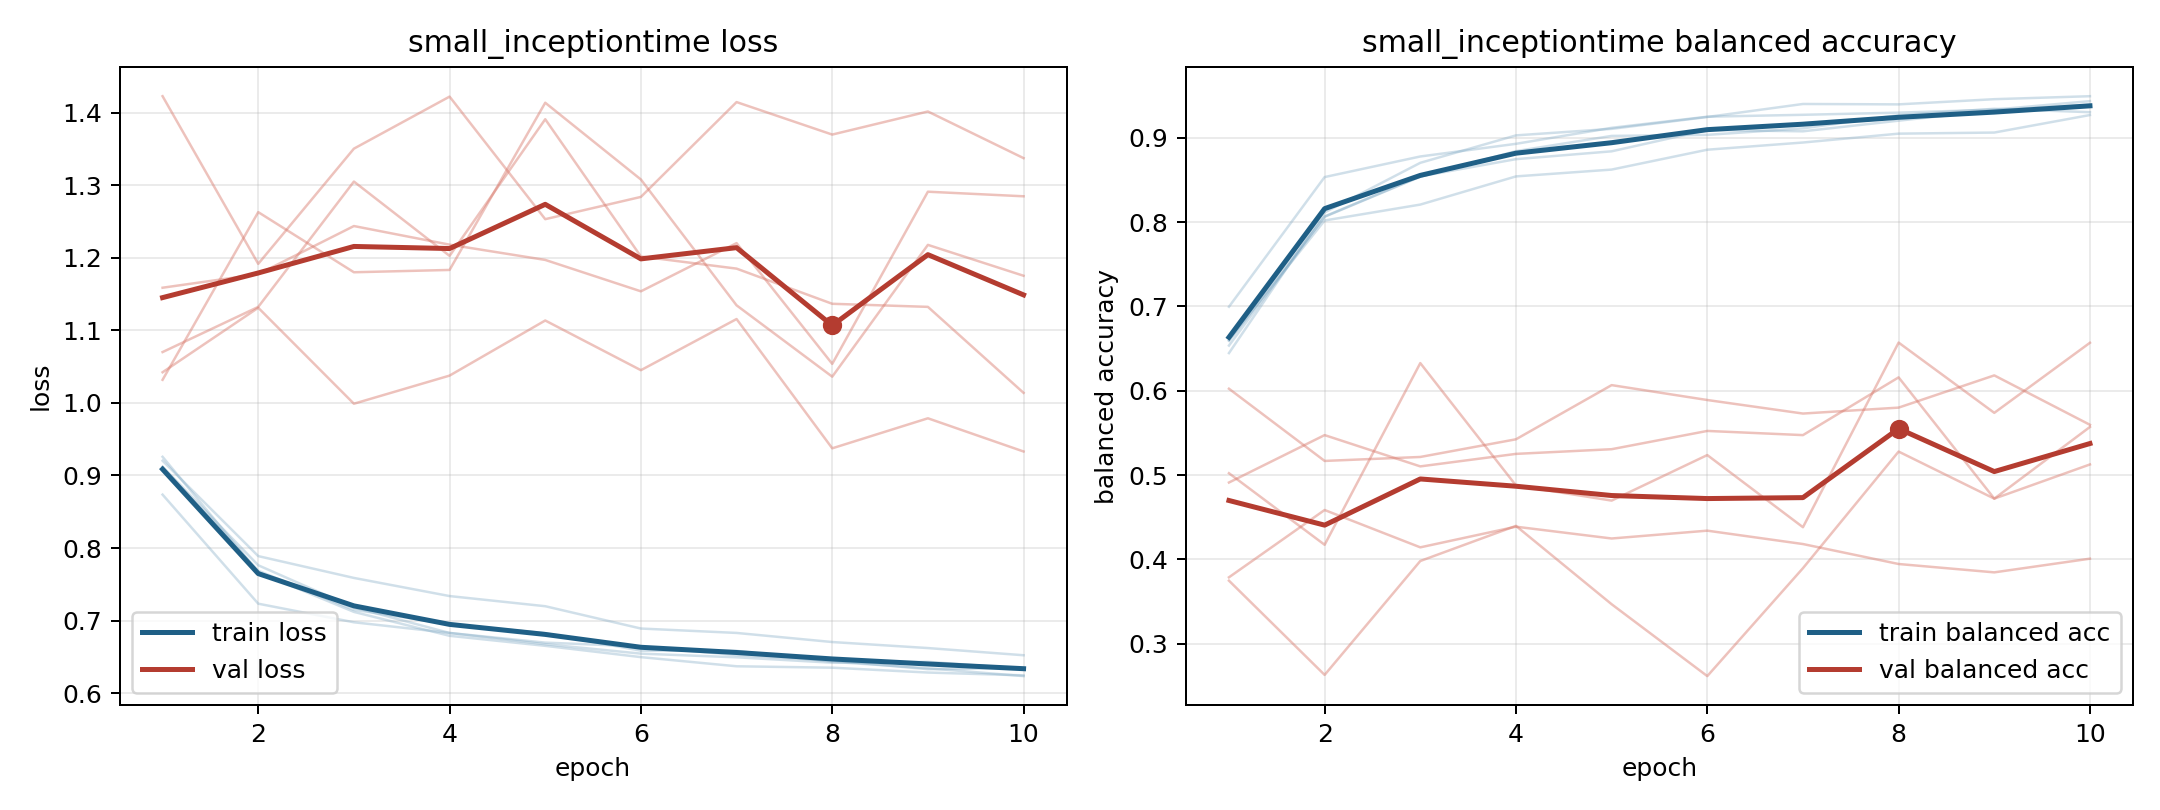

The file beside this chart, header and first rows:
model, fold, epoch, train_loss, train_balanced_accuracy, val_loss, val_balanced_accuracy
small_inceptiontime, 1, 1, 0.912, 0.6593, 1.032, 0.6024
small_inceptiontime, 1, 2, 0.7762, 0.8064, 1.263, 0.5168
small_inceptiontime, 1, 3, 0.7181, 0.8539, 1.18, 0.5215
small_inceptiontime, 1, 4, 0.6829, 0.8843, 1.183, 0.5424
small_inceptiontime, 1, 5, 0.6696, 0.9023, 1.414, 0.6067
small_inceptiontime, 1, 6, 0.6643, 0.9036, 1.308, 0.589
small_inceptiontime, 1, 7, 0.6524, 0.9113, 1.134, 0.573
small_inceptiontime, 1, 8, 0.6449, 0.9269, 1.036, 0.58
small_inceptiontime, 1, 9, 0.633, 0.9345, 1.218, 0.6183
small_inceptiontime, 1, 10, 0.6345, 0.9305, 1.175, 0.5596
small_inceptiontime, 2, 1, 0.9257, 0.6447, 1.159, 0.4912
small_inceptiontime, 2, 2, 0.7667, 0.8116, 1.177, 0.5474
small_inceptiontime, 2, 3, 0.7119, 0.8704, 1.244, 0.5103
small_inceptiontime, 2, 4, 0.679, 0.903, 1.218, 0.5251
small_inceptiontime, 2, 5, 0.6652, 0.9107, 1.197, 0.5307
small_inceptiontime, 2, 6, 0.6496, 0.9248, 1.154, 0.5524
small_inceptiontime, 2, 7, 0.637, 0.9402, 1.22, 0.5474
small_inceptiontime, 2, 8, 0.6351, 0.9397, 1.054, 0.6159
small_inceptiontime, 2, 9, 0.6284, 0.9459, 1.291, 0.4721
small_inceptiontime, 2, 10, 0.6245, 0.9494, 1.285, 0.5126
small_inceptiontime, 3, 1, 0.9203, 0.6599, 1.042, 0.5022
small_inceptiontime, 3, 2, 0.7888, 0.802, 1.131, 0.4173
small_inceptiontime, 3, 3, 0.7588, 0.8209, 0.9989, 0.6328
small_inceptiontime, 3, 4, 0.7338, 0.8543, 1.038, 0.4877
small_inceptiontime, 3, 5, 0.7198, 0.8624, 1.114, 0.4697
small_inceptiontime, 3, 6, 0.689, 0.886, 1.045, 0.5237
small_inceptiontime, 3, 7, 0.6829, 0.8945, 1.116, 0.4382
small_inceptiontime, 3, 8, 0.6704, 0.905, 0.9374, 0.6572
small_inceptiontime, 3, 9, 0.6621, 0.9063, 0.9788, 0.5738
small_inceptiontime, 3, 10, 0.6522, 0.9271, 0.933, 0.657
small_inceptiontime, 4, 1, 0.8736, 0.6997, 1.423, 0.3787
small_inceptiontime, 4, 2, 0.7232, 0.8535, 1.192, 0.4586
small_inceptiontime, 4, 3, 0.6976, 0.8779, 1.35, 0.4143
small_inceptiontime, 4, 4, 0.683, 0.8929, 1.422, 0.4388
small_inceptiontime, 4, 5, 0.6675, 0.9119, 1.253, 0.4248
small_inceptiontime, 4, 6, 0.6544, 0.9251, 1.284, 0.4341
small_inceptiontime, 4, 7, 0.6494, 0.9274, 1.415, 0.4182
small_inceptiontime, 4, 8, 0.6419, 0.9299, 1.37, 0.3945
small_inceptiontime, 4, 9, 0.6431, 0.9335, 1.402, 0.3846
small_inceptiontime, 4, 10, 0.6337, 0.9436, 1.337, 0.4008
small_inceptiontime, 5, 1, 0.9114, 0.6536, 1.07, 0.3747
small_inceptiontime, 5, 2, 0.7687, 0.8068, 1.132, 0.263
small_inceptiontime, 5, 3, 0.7148, 0.8543, 1.305, 0.3981
small_inceptiontime, 5, 4, 0.695, 0.8748, 1.203, 0.4397
small_inceptiontime, 5, 5, 0.6826, 0.884, 1.391, 0.3468
small_inceptiontime, 5, 6, 0.6585, 0.9094, 1.202, 0.2615
small_inceptiontime, 5, 7, 0.6583, 0.9078, 1.185, 0.3896
small_inceptiontime, 5, 8, 0.6432, 0.9204, 1.137, 0.5279
small_inceptiontime, 5, 9, 0.6342, 0.9326, 1.132, 0.472
small_inceptiontime, 5, 10, 0.6234, 0.9395, 1.014, 0.5571
